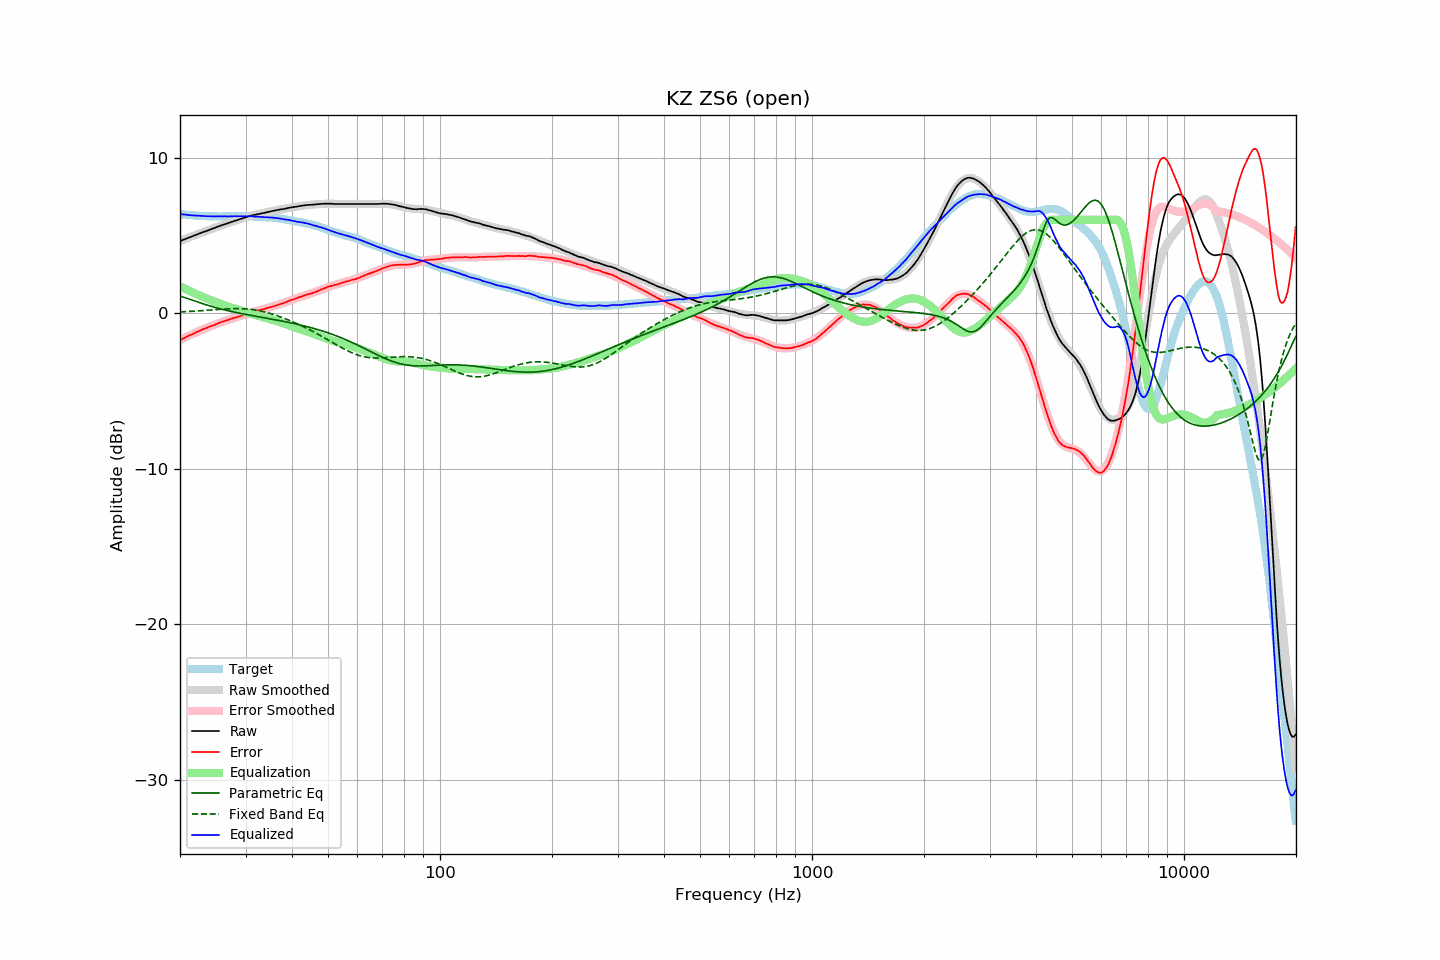

Data behind this chart, as committed beside it:
frequency, raw, error, smoothed, error_smoothed, equalization, parametric_eq, fixed_band_eq, equalized_raw, equalized_smoothed, target
20.00, 4.63, -1.73, 4.63, -1.74, 1.74, 1.09, 0.08, 6.37, 6.37, 6.37
20.20, 4.67, -1.68, 4.67, -1.68, 1.68, 1.06, 0.09, 6.36, 6.36, 6.36
20.40, 4.71, -1.63, 4.71, -1.63, 1.63, 1.03, 0.09, 6.34, 6.34, 6.35
20.61, 4.75, -1.58, 4.75, -1.58, 1.58, 1.00, 0.10, 6.33, 6.33, 6.34
20.81, 4.79, -1.52, 4.79, -1.53, 1.53, 0.97, 0.10, 6.32, 6.32, 6.32
21.02, 4.83, -1.47, 4.84, -1.48, 1.48, 0.93, 0.11, 6.31, 6.31, 6.30
21.23, 4.87, -1.42, 4.88, -1.43, 1.43, 0.90, 0.11, 6.30, 6.30, 6.29
21.44, 4.91, -1.39, 4.92, -1.38, 1.38, 0.86, 0.12, 6.29, 6.29, 6.30
21.66, 4.95, -1.33, 4.96, -1.33, 1.33, 0.83, 0.12, 6.28, 6.28, 6.28
21.87, 4.99, -1.29, 4.99, -1.28, 1.28, 0.79, 0.13, 6.27, 6.27, 6.28
22.09, 5.03, -1.23, 5.03, -1.23, 1.23, 0.75, 0.14, 6.27, 6.27, 6.26
22.31, 5.07, -1.19, 5.07, -1.19, 1.19, 0.72, 0.14, 6.26, 6.26, 6.26
22.54, 5.11, -1.14, 5.11, -1.14, 1.14, 0.68, 0.15, 6.25, 6.25, 6.25
22.76, 5.15, -1.10, 5.15, -1.10, 1.10, 0.65, 0.16, 6.25, 6.25, 6.25
22.99, 5.19, -1.05, 5.19, -1.05, 1.05, 0.61, 0.16, 6.25, 6.24, 6.24
23.22, 5.23, -1.00, 5.23, -1.01, 1.01, 0.58, 0.17, 6.24, 6.24, 6.23
23.45, 5.26, -0.98, 5.27, -0.97, 0.97, 0.55, 0.18, 6.23, 6.23, 6.24
23.69, 5.30, -0.93, 5.31, -0.92, 0.92, 0.51, 0.19, 6.23, 6.23, 6.23
23.92, 5.34, -0.87, 5.35, -0.88, 0.88, 0.48, 0.19, 6.23, 6.23, 6.22
24.16, 5.38, -0.84, 5.38, -0.84, 0.84, 0.45, 0.20, 6.22, 6.22, 6.23
24.40, 5.42, -0.80, 5.42, -0.80, 0.80, 0.42, 0.21, 6.22, 6.22, 6.23
24.65, 5.45, -0.77, 5.46, -0.76, 0.76, 0.39, 0.22, 6.21, 6.22, 6.23
24.89, 5.49, -0.73, 5.50, -0.72, 0.72, 0.36, 0.22, 6.22, 6.22, 6.23
25.14, 5.53, -0.68, 5.53, -0.68, 0.68, 0.33, 0.23, 6.22, 6.22, 6.21
25.39, 5.57, -0.64, 5.57, -0.64, 0.64, 0.30, 0.24, 6.22, 6.22, 6.21
25.65, 5.61, -0.60, 5.61, -0.61, 0.61, 0.28, 0.25, 6.22, 6.22, 6.21
25.91, 5.65, -0.56, 5.65, -0.57, 0.57, 0.25, 0.25, 6.22, 6.22, 6.21
26.16, 5.68, -0.54, 5.68, -0.53, 0.53, 0.23, 0.26, 6.22, 6.22, 6.22
26.43, 5.72, -0.50, 5.72, -0.50, 0.50, 0.20, 0.27, 6.22, 6.22, 6.22
26.69, 5.75, -0.47, 5.76, -0.46, 0.46, 0.18, 0.27, 6.22, 6.22, 6.22
26.96, 5.78, -0.43, 5.79, -0.43, 0.43, 0.15, 0.28, 6.21, 6.22, 6.22
27.23, 5.82, -0.39, 5.83, -0.40, 0.40, 0.13, 0.28, 6.22, 6.22, 6.22
27.50, 5.86, -0.35, 5.86, -0.36, 0.36, 0.11, 0.29, 6.23, 6.22, 6.22
27.77, 5.89, -0.33, 5.90, -0.33, 0.33, 0.08, 0.29, 6.23, 6.23, 6.23
28.05, 5.93, -0.29, 5.93, -0.30, 0.30, 0.06, 0.29, 6.23, 6.23, 6.22
28.33, 5.96, -0.27, 5.96, -0.27, 0.27, 0.04, 0.29, 6.23, 6.23, 6.23
28.62, 5.99, -0.24, 6.00, -0.23, 0.23, 0.02, 0.29, 6.23, 6.23, 6.23
28.90, 6.03, -0.21, 6.03, -0.20, 0.20, -0.00, 0.29, 6.23, 6.23, 6.24
29.19, 6.06, -0.17, 6.07, -0.17, 0.17, -0.02, 0.29, 6.23, 6.23, 6.24
29.48, 6.09, -0.14, 6.10, -0.13, 0.13, -0.04, 0.29, 6.23, 6.23, 6.24
29.78, 6.13, -0.10, 6.13, -0.10, 0.10, -0.06, 0.28, 6.23, 6.23, 6.24
30.08, 6.16, -0.07, 6.16, -0.06, 0.06, -0.08, 0.27, 6.23, 6.23, 6.23
30.38, 6.19, -0.03, 6.19, -0.03, 0.03, -0.10, 0.27, 6.23, 6.23, 6.22
30.68, 6.23, 0.01, 6.22, -0.00, 0.00, -0.12, 0.26, 6.24, 6.22, 6.22
30.99, 6.26, 0.04, 6.25, 0.03, -0.03, -0.14, 0.25, 6.23, 6.22, 6.22
31.30, 6.28, 0.07, 6.28, 0.06, -0.06, -0.16, 0.23, 6.22, 6.22, 6.22
31.61, 6.30, 0.09, 6.30, 0.09, -0.09, -0.18, 0.22, 6.21, 6.21, 6.21
31.93, 6.32, 0.13, 6.33, 0.12, -0.12, -0.20, 0.20, 6.20, 6.20, 6.19
32.24, 6.35, 0.15, 6.35, 0.15, -0.15, -0.21, 0.18, 6.20, 6.20, 6.20
32.57, 6.37, 0.19, 6.37, 0.18, -0.18, -0.23, 0.16, 6.19, 6.19, 6.19
32.89, 6.39, 0.21, 6.40, 0.21, -0.21, -0.25, 0.14, 6.18, 6.19, 6.19
33.22, 6.41, 0.23, 6.42, 0.24, -0.24, -0.27, 0.12, 6.18, 6.18, 6.18
33.55, 6.43, 0.25, 6.44, 0.26, -0.26, -0.29, 0.10, 6.17, 6.18, 6.18
33.89, 6.45, 0.29, 6.46, 0.29, -0.29, -0.31, 0.07, 6.16, 6.17, 6.17
34.23, 6.48, 0.33, 6.48, 0.32, -0.32, -0.33, 0.04, 6.17, 6.17, 6.16
34.57, 6.50, 0.35, 6.51, 0.35, -0.35, -0.34, 0.02, 6.16, 6.16, 6.15
34.92, 6.52, 0.38, 6.53, 0.38, -0.38, -0.36, -0.01, 6.15, 6.15, 6.14
35.27, 6.55, 0.40, 6.55, 0.41, -0.41, -0.38, -0.05, 6.15, 6.14, 6.16
35.62, 6.57, 0.44, 6.57, 0.44, -0.44, -0.40, -0.08, 6.14, 6.13, 6.13
35.97, 6.59, 0.46, 6.59, 0.47, -0.47, -0.42, -0.11, 6.13, 6.12, 6.13
... 635 more rows
